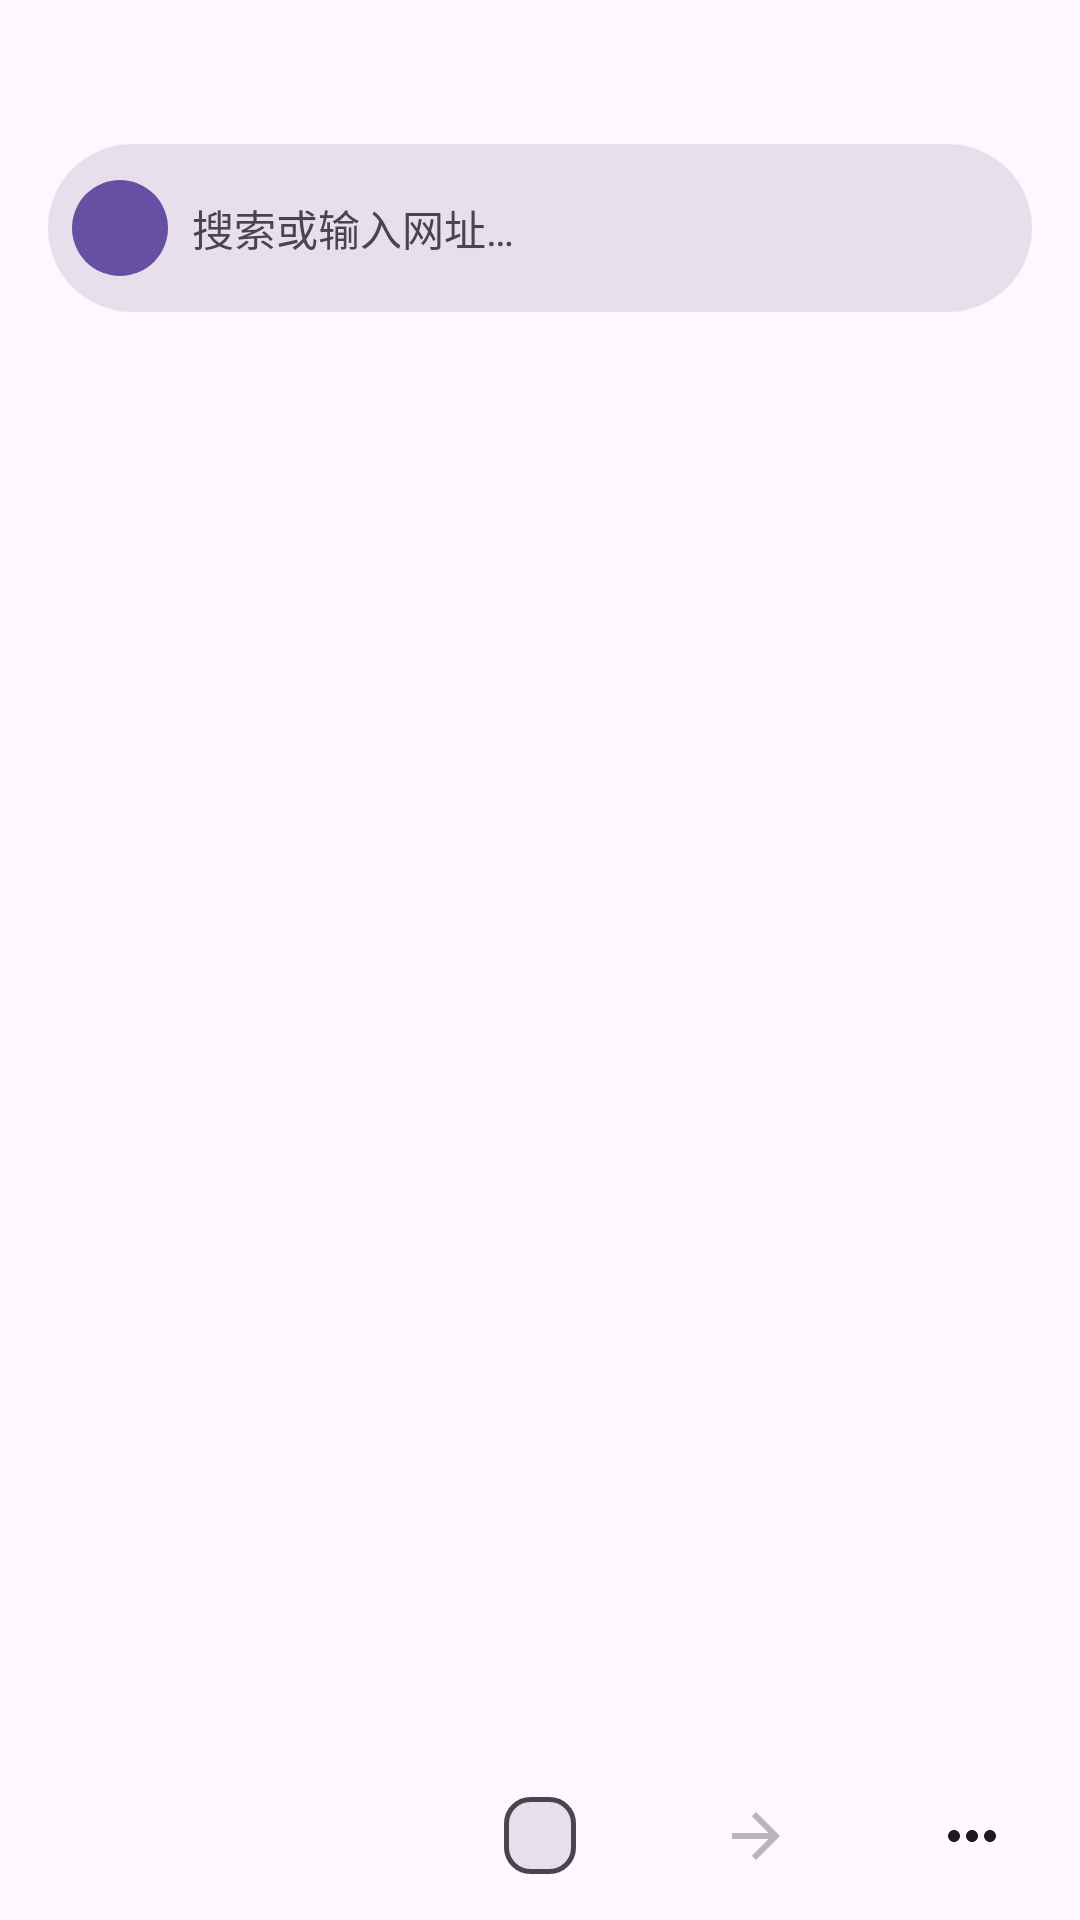

Layout XML and referenced resources for this Android screen:
<!-- AndroidManifest.xml: application theme Theme.LiteBrowse -->
<!-- res/layout/fragment_home.xml -->
<?xml version="1.0" encoding="utf-8"?>
<LinearLayout
    xmlns:android="http://schemas.android.com/apk/res/android"
    xmlns:app="http://schemas.android.com/apk/res-auto"
    android:layout_width="match_parent"
    android:layout_height="match_parent"
    android:orientation="vertical"
    android:paddingTop="48dp">

    
    <FrameLayout
        android:layout_width="match_parent"
        android:layout_height="56dp"
        android:layout_marginStart="16dp"
        android:layout_marginEnd="16dp"
        android:background="@drawable/bg_search_bar">

        <LinearLayout
            android:layout_width="match_parent"
            android:layout_height="match_parent"
            android:orientation="horizontal"
            android:gravity="center_vertical"
            android:paddingStart="8dp"
            android:paddingEnd="8dp">

            
            <FrameLayout
                android:layout_width="32dp"
                android:layout_height="32dp"
                android:background="@drawable/bg_engine_icon">

                <TextView
                    android:id="@+id/engineIconText"
                    android:layout_width="wrap_content"
                    android:layout_height="wrap_content"
                    android:layout_gravity="center"
                    android:textStyle="bold"
                    android:textSize="14sp"
                    android:textColor="@android:color/white"
                    android:gravity="center" />

            </FrameLayout>

            
            <EditText
                android:id="@+id/searchInput"
                android:layout_width="0dp"
                android:layout_height="wrap_content"
                android:layout_weight="1"
                android:layout_marginStart="8dp"
                android:background="@null"
                android:hint="@string/search_hint"
                android:imeOptions="actionSearch"
                android:inputType="text"
                android:singleLine="true"
                android:textSize="14sp"
                android:textColor="?attr/colorOnSurface"
                android:textColorHint="?attr/colorOnSurfaceVariant" />

        </LinearLayout>

    </FrameLayout>

    
    <androidx.recyclerview.widget.RecyclerView
        android:id="@+id/engineChips"
        android:layout_width="match_parent"
        android:layout_height="wrap_content"
        android:layout_marginStart="8dp"
        android:layout_marginEnd="8dp"
        android:layout_marginTop="8dp"
        android:orientation="horizontal"
        app:layoutManager="androidx.recyclerview.widget.LinearLayoutManager" />

    
    <androidx.recyclerview.widget.RecyclerView
        android:id="@+id/quickAccessGrid"
        android:layout_width="match_parent"
        android:layout_height="wrap_content"
        android:layout_marginStart="16dp"
        android:layout_marginEnd="16dp"
        android:layout_marginTop="16dp" />

    
    <View
        android:layout_width="match_parent"
        android:layout_height="0dp"
        android:layout_weight="1" />

    
    <LinearLayout
        android:layout_width="match_parent"
        android:layout_height="48dp"
        android:orientation="horizontal"
        android:paddingBottom="8dp">

        <ImageView
            android:id="@+id/navHome"
            android:layout_width="0dp"
            android:layout_height="24dp"
            android:layout_weight="1"
            android:layout_gravity="center_vertical"
            android:src="@drawable/ic_home"
            android:clickable="true"
            android:focusable="true"
            android:scaleType="center" />

        <ImageView
            android:id="@+id/navBack"
            android:layout_width="0dp"
            android:layout_height="24dp"
            android:layout_weight="1"
            android:layout_gravity="center_vertical"
            android:src="@drawable/ic_back"
            android:alpha="0.3"
            android:scaleType="center" />

        <FrameLayout
            android:layout_width="0dp"
            android:layout_height="match_parent"
            android:layout_weight="1"
            android:gravity="center">

            <TextView
                android:id="@+id/tabCount"
                android:layout_width="wrap_content"
                android:layout_height="wrap_content"
                android:layout_gravity="center"
                android:background="@drawable/bg_tab_count"
                android:textSize="13sp"
                android:paddingTop="4dp"
                android:paddingBottom="4dp"
                android:paddingStart="12dp"
                android:paddingEnd="12dp"
                android:gravity="center" />

        </FrameLayout>

        <ImageView
            android:id="@+id/navForward"
            android:layout_width="0dp"
            android:layout_height="24dp"
            android:layout_weight="1"
            android:layout_gravity="center_vertical"
            android:src="@drawable/ic_forward"
            android:alpha="0.3"
            android:scaleType="center" />

        <ImageView
            android:id="@+id/navMore"
            android:layout_width="0dp"
            android:layout_height="24dp"
            android:layout_weight="1"
            android:layout_gravity="center_vertical"
            android:src="@drawable/ic_more"
            android:clickable="true"
            android:focusable="true"
            android:scaleType="center" />

    </LinearLayout>

</LinearLayout>
<!-- resources referenced by this layout -->
<resources>
  <!-- drawable bg_engine_icon (drawable) -->
  <?xml version="1.0" encoding="utf-8"?>
  <shape xmlns:android="http://schemas.android.com/apk/res/android" android:shape="oval">
      <solid android:color="?attr/colorPrimary" />
      <size android:width="32dp" android:height="32dp" />
  </shape>
  <!-- drawable bg_search_bar (drawable) -->
  <?xml version="1.0" encoding="utf-8"?>
  <shape xmlns:android="http://schemas.android.com/apk/res/android" android:shape="rectangle">
      <solid android:color="?attr/colorSurfaceVariant" />
      <corners android:radius="28dp" />
  </shape>
  <!-- drawable bg_tab_count (drawable) -->
  <?xml version="1.0" encoding="utf-8"?>
  <shape xmlns:android="http://schemas.android.com/apk/res/android" android:shape="rectangle">
      <solid android:color="?attr/colorSurfaceVariant" />
      <corners android:radius="8dp" />
      <stroke android:width="1.5dp" android:color="?attr/colorOnSurfaceVariant" />
  </shape>
  <!-- drawable ic_forward (drawable) -->
  <?xml version="1.0" encoding="utf-8"?>
  <vector xmlns:android="http://schemas.android.com/apk/res/android"
      android:width="24dp" android:height="24dp"
      android:viewportWidth="24" android:viewportHeight="24">
      <path android:fillColor="?attr/colorOnSurface"
          android:pathData="M12,4l-1.41,1.41L16.17,11H4v2h12.17l-5.58,5.59L12,20l8,-8z"/>
  </vector>
  <!-- drawable ic_more (drawable) -->
  <?xml version="1.0" encoding="utf-8"?>
  <vector xmlns:android="http://schemas.android.com/apk/res/android"
      android:width="24dp" android:height="24dp"
      android:viewportWidth="24" android:viewportHeight="24">
      <path android:fillColor="?attr/colorOnSurface"
          android:pathData="M6,10c-1.1,0 -2,0.9 -2,2s0.9,2 2,2 2,-0.9 2,-2 -0.9,-2 -2,-2zM18,10c-1.1,0 -2,0.9 -2,2s0.9,2 2,2 2,-0.9 2,-2 -0.9,-2 -2,-2zM12,10c-1.1,0 -2,0.9 -2,2s0.9,2 2,2 2,-0.9 2,-2 -0.9,-2 -2,-2z"/>
  </vector>
  <string name="search_hint">搜索或输入网址…</string>
  <style name="Theme.LiteBrowse" parent="Theme.Material3.Light.NoActionBar">
          <item name="android:statusBarColor">@android:color/transparent</item>
          <item name="android:navigationBarColor">@android:color/transparent</item>
      </style>
</resources>
